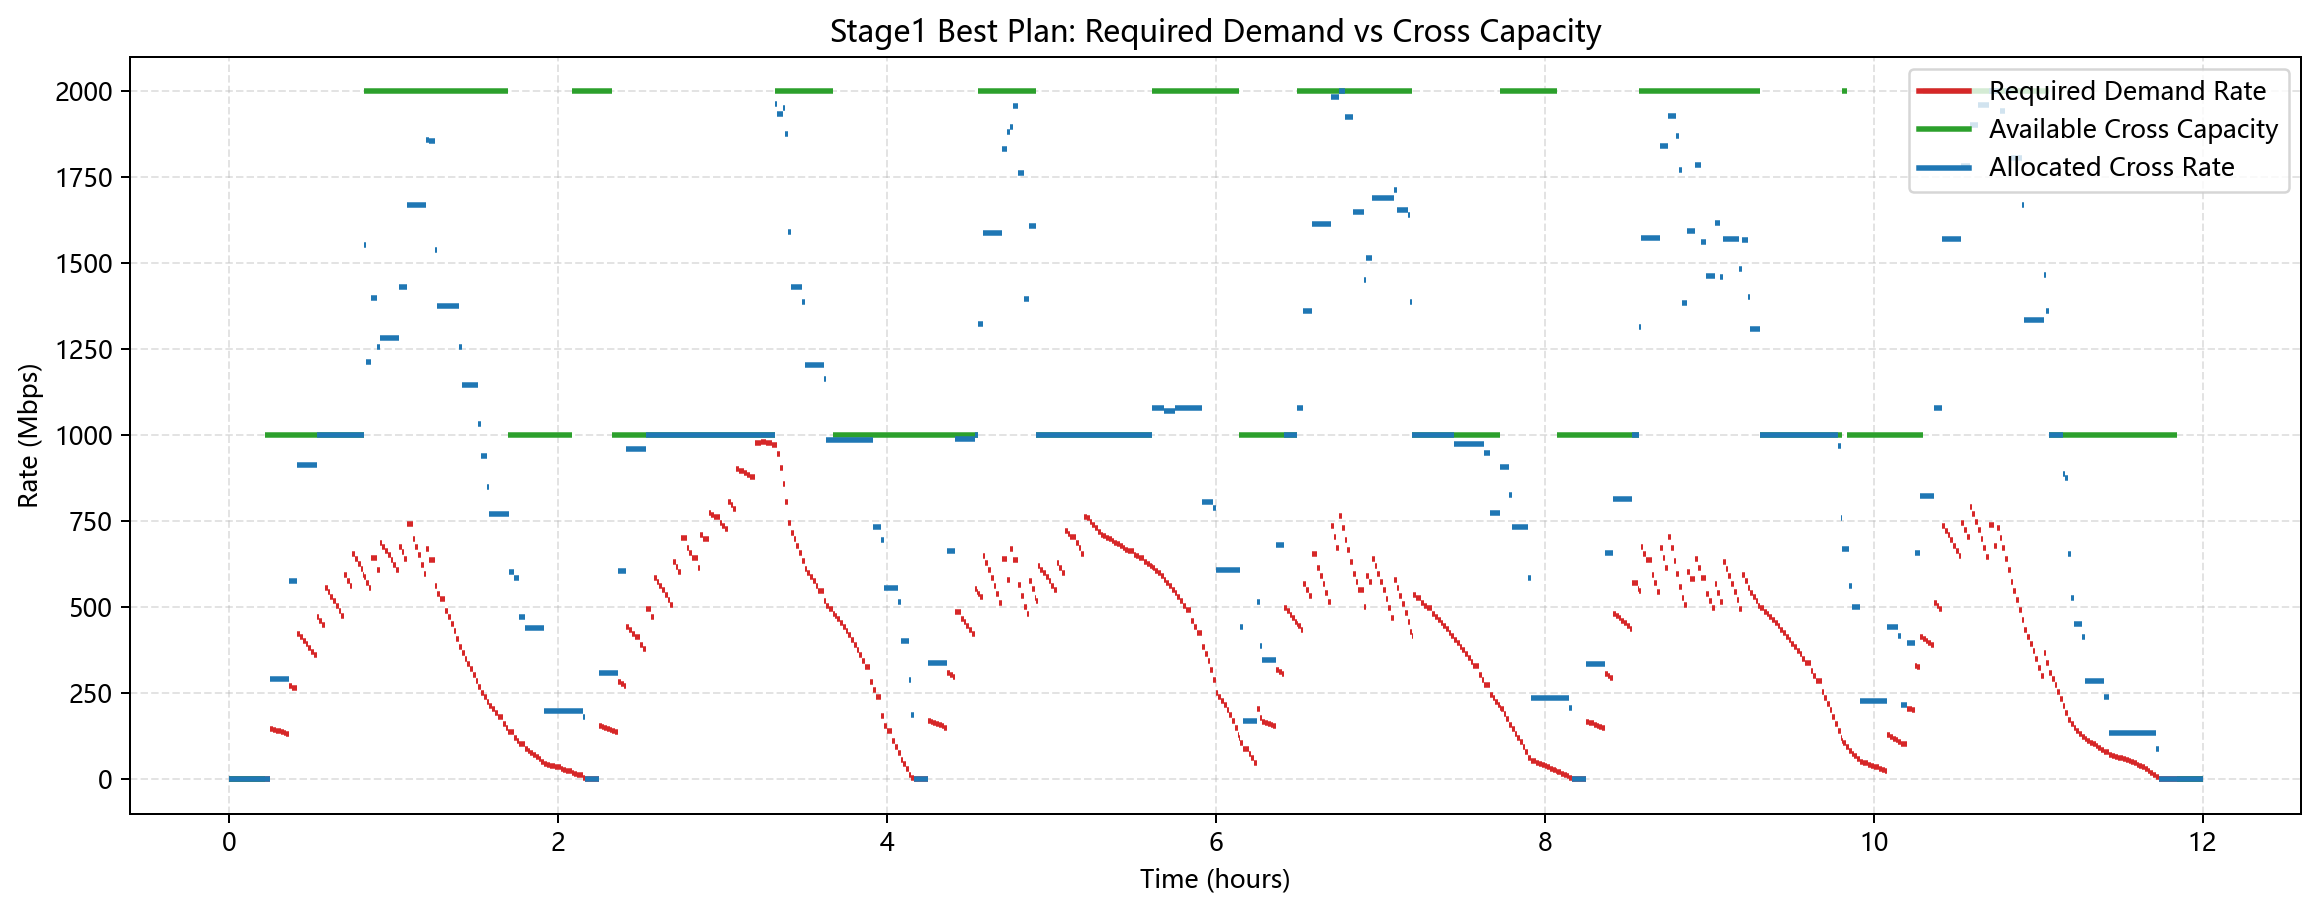

Values plotted in this chart, from the file beside it:
segment_index, start, end, duration, active_task_count, demand_req, cross_demand_req, required_cross_link_count, cross_link_count, cross_capacity, cross_supply, cross_rate_used, cross_data_used, eta_cap_shortfall, zero_cross_req, zero_cross_demand, eta0_indicator, active_task_ids, active_cross_window_ids, occupied_cross_window_ids, available_cross_capacity, available_intra_capacity
0, 0.0, 60.0, 60.0, 0, 0, 0, 0, 0, 0.0, 0.0, 0, 0.0, 0.0, 0, 0, 0, [], [], [], {}, {'A_ISL_000001': 600.0, 'A_ISL_000002': …
1, 60.0, 120.0, 60.0, 0, 0, 0, 0, 0, 0.0, 0.0, 0, 0.0, 0.0, 0, 0, 0, [], [], [], {}, {'A_ISL_000001': 600.0, 'A_ISL_000002': …
2, 120.0, 240.0, 120.0, 0, 0, 0, 0, 0, 0.0, 0.0, 0, 0.0, 0.0, 0, 0, 0, [], [], [], {}, {'A_ISL_000001': 600.0, 'A_ISL_000002': …
3, 240.0, 300.0, 60.0, 0, 0, 0, 0, 0, 0.0, 0.0, 0, 0.0, 0.0, 0, 0, 0, [], [], [], {}, {'A_ISL_000001': 600.0, 'A_ISL_000002': …
4, 300.0, 360.0, 60.0, 0, 0, 0, 0, 0, 0.0, 0.0, 0, 0.0, 0.0, 0, 0, 0, [], [], [], {}, {'A_ISL_000001': 600.0, 'A_ISL_000002': …
5, 360.0, 480.0, 120.0, 0, 0, 0, 0, 0, 0.0, 0.0, 0, 0.0, 0.0, 0, 0, 0, [], [], [], {}, {'A_ISL_000001': 600.0, 'A_ISL_000002': …
6, 480.0, 540.0, 60.0, 0, 0, 0, 0, 0, 0.0, 0.0, 0, 0.0, 0.0, 0, 0, 0, [], [], [], {}, {'A_ISL_000001': 600.0, 'A_ISL_000002': …
7, 540.0, 600.0, 60.0, 0, 0, 0, 0, 0, 0.0, 0.0, 0, 0.0, 0.0, 0, 0, 0, [], [], [], {}, {'A_ISL_000001': 600.0, 'A_ISL_000002': …
8, 600.0, 720.0, 120.0, 0, 0, 0, 0, 0, 0.0, 0.0, 0, 0.0, 0.0, 0, 0, 0, [], [], [], {}, {'A_ISL_000001': 600.0, 'A_ISL_000002': …
9, 720.0, 780.0, 60.0, 0, 0, 0, 0, 0, 0.0, 0.0, 0, 0.0, 0.0, 0, 0, 0, [], [], [], {}, {'A_ISL_000001': 600.0, 'A_ISL_000002': …
10, 780.0, 798.6, 18.61, 0, 0, 0, 0, 0, 0.0, 0.0, 0, 0.0, 0.0, 0, 0, 0, [], [], [], {}, {'A_ISL_000001': 600.0, 'A_ISL_000002': …
11, 798.6, 840.0, 41.39, 0, 0, 0, 0, 1, 1000, 1000, 0.0, 0.0, 0.0, 0, 0, 0, [], ['X008671'], [], {'X008671': 1000.0}, {'A_ISL_000001': 600.0, 'A_ISL_000002': …
12, 840.0, 900.0, 60.0, 0, 0, 0, 0, 1, 1000, 1000, 0.0, 0.0, 0.0, 0, 0, 0, [], ['X008671'], [], {'X008671': 1000.0}, {'A_ISL_000001': 600.0, 'A_ISL_000002': …
13, 900.0, 960.0, 60.0, 1, 146.2, 146.2, 1, 1, 1000, 1000, 292.4, 17544, 0.0, 0, 0, 0, ['N72X_001'], ['X008671'], ['X008671'], {'X008671': 707.6}, {'A_ISL_000001': 600.0, 'A_ISL_000002': …
14, 960.0, 1020, 60.0, 1, 143.8, 143.8, 1, 1, 1000, 1000, 292.4, 17544, 0.0, 0, 0, 0, ['N72X_001'], ['X008671'], ['X008671'], {'X008671': 707.6}, {'A_ISL_000001': 600.0, 'A_ISL_000002': …
15, 1020, 1080, 60.0, 1, 141.2, 141.2, 1, 1, 1000, 1000, 292.4, 17544, 0.0, 0, 0, 0, ['N72X_001'], ['X008671'], ['X008671'], {'X008671': 707.6}, {'A_ISL_000001': 600.0, 'A_ISL_000002': …
16, 1080, 1140, 60.0, 1, 138.6, 138.6, 1, 1, 1000, 1000, 292.4, 17544, 0.0, 0, 0, 0, ['N72X_001'], ['X008671'], ['X008671'], {'X008671': 707.6}, {'A_ISL_000001': 600.0, 'A_ISL_000002': …
17, 1140, 1200, 60.0, 1, 135.9, 135.9, 1, 1, 1000, 1000, 292.4, 17544, 0.0, 0, 0, 0, ['N72X_001'], ['X008671'], ['X008671'], {'X008671': 707.6}, {'A_ISL_000001': 600.0, 'A_ISL_000002': …
18, 1200, 1260, 60.0, 1, 133.1, 133.1, 1, 1, 1000, 1000, 292.4, 17544, 0.0, 0, 0, 0, ['N72X_001'], ['X008671'], ['X008671'], {'X008671': 707.6}, {'A_ISL_000001': 600.0, 'A_ISL_000002': …
19, 1260, 1320, 60.0, 1, 130.3, 130.3, 1, 1, 1000, 1000, 292.4, 17544, 0.0, 0, 0, 0, ['N72X_001'], ['X008671'], ['X008671'], {'X008671': 707.6}, {'A_ISL_000001': 600.0, 'A_ISL_000002': …
20, 1320, 1380, 60.0, 2, 269.2, 269.2, 1, 1, 1000, 1000, 576.4, 34584, 0.0, 0, 0, 0, ['N72X_002', 'N72X_001'], ['X008671'], ['X008671'], {'X008671': 423.6}, {'A_ISL_000001': 600.0, 'A_ISL_000002': …
21, 1380, 1500, 120.0, 2, 263.9, 263.9, 1, 1, 1000, 1000, 576.4, 69168, 0.0, 0, 0, 0, ['N72X_002', 'N72X_001'], ['X008671'], ['X008671'], {'X008671': 423.6}, {'A_ISL_000001': 600.0, 'A_ISL_000002': …
22, 1500, 1560, 60.0, 3, 421.8, 421.8, 1, 1, 1000, 1000, 914.6, 54876, 0.0, 0, 0, 0, ['N72X_003', 'N72X_002', 'N72X_001'], ['X008671'], ['X008671'], {'X008671': 85.39999999999998}, {'A_ISL_000001': 600.0, 'A_ISL_000002': …
23, 1560, 1620, 60.0, 3, 412.4, 412.4, 1, 1, 1000, 1000, 914.6, 54876, 0.0, 0, 0, 0, ['N72X_003', 'N72X_002', 'N72X_001'], ['X008671'], ['X008671'], {'X008671': 85.39999999999998}, {'A_ISL_000001': 600.0, 'A_ISL_000002': …
24, 1620, 1680, 60.0, 3, 402.6, 402.6, 1, 1, 1000, 1000, 914.6, 54876, 0.0, 0, 0, 0, ['N72X_003', 'N72X_002', 'N72X_001'], ['X008671'], ['X008671'], {'X008671': 85.39999999999998}, {'A_ISL_000001': 600.0, 'A_ISL_000002': …
25, 1680, 1740, 60.0, 3, 392.5, 392.5, 1, 1, 1000, 1000, 914.6, 54876, 0.0, 0, 0, 0, ['N72X_003', 'N72X_002', 'N72X_001'], ['X008671'], ['X008671'], {'X008671': 85.39999999999998}, {'A_ISL_000001': 600.0, 'A_ISL_000002': …
26, 1740, 1800, 60.0, 3, 381.9, 381.9, 1, 1, 1000, 1000, 914.6, 54876, 0.0, 0, 0, 0, ['N72X_003', 'N72X_002', 'N72X_001'], ['X008671'], ['X008671'], {'X008671': 85.39999999999998}, {'A_ISL_000001': 600.0, 'A_ISL_000002': …
27, 1800, 1860, 60.0, 3, 370.9, 370.9, 1, 1, 1000, 1000, 914.6, 54876, 0.0, 0, 0, 0, ['N72X_003', 'N72X_002', 'N72X_001'], ['X008671'], ['X008671'], {'X008671': 85.39999999999998}, {'A_ISL_000001': 600.0, 'A_ISL_000002': …
28, 1860, 1920, 60.0, 3, 359.4, 359.4, 1, 1, 1000, 1000, 914.6, 54876, 0.0, 0, 0, 0, ['N72X_003', 'N72X_002', 'N72X_001'], ['X008671'], ['X008671'], {'X008671': 85.39999999999998}, {'A_ISL_000001': 600.0, 'A_ISL_000002': …
29, 1920, 1980, 60.0, 4, 472.3, 472.3, 1, 1, 1000, 1000, 1000, 60000, 0.0, 0, 0, 0, ['N72X_003', 'N72X_002', 'N72X_001', 'N7…, ['X008671'], ['X008671'], {'X008671': 0.0}, {'A_ISL_000001': 600.0, 'A_ISL_000002': …
30, 1980, 2040, 60.0, 4, 460.4, 460.4, 1, 1, 1000, 1000, 1000, 60000, 0.0, 0, 0, 0, ['N72X_003', 'N72X_002', 'N72X_001', 'N7…, ['X008671'], ['X008671'], {'X008671': 0.0}, {'A_ISL_000001': 600.0, 'A_ISL_000002': …
31, 2040, 2100, 60.0, 4, 448.1, 448.1, 1, 1, 1000, 1000, 1000, 60000, 0.0, 0, 0, 0, ['N72X_003', 'N72X_002', 'N72X_001', 'N7…, ['X008671'], ['X008671'], {'X008671': 0.0}, {'A_ISL_000001': 600.0, 'A_ISL_000002': …
32, 2100, 2160, 60.0, 5, 555.1, 555.1, 1, 1, 1000, 1000, 1000, 60000, 0.0, 0, 0, 0, ['N72X_003', 'N72X_002', 'N72X_001', 'N7…, ['X008671'], ['X008671'], {'X008671': 0.0}, {'A_ISL_000001': 600.0, 'A_ISL_000002': …
33, 2160, 2220, 60.0, 5, 543.2, 543.2, 1, 1, 1000, 1000, 1000, 60000, 0.0, 0, 0, 0, ['N72X_003', 'N72X_002', 'N72X_001', 'N7…, ['X008671'], ['X008671'], {'X008671': 0.0}, {'A_ISL_000001': 600.0, 'A_ISL_000002': …
34, 2220, 2280, 60.0, 5, 530.7, 530.7, 1, 1, 1000, 1000, 1000, 60000, 0.0, 0, 0, 0, ['N72X_003', 'N72X_002', 'N72X_001', 'N7…, ['X008671'], ['X008671'], {'X008671': 0.0}, {'A_ISL_000001': 600.0, 'A_ISL_000002': …
35, 2280, 2340, 60.0, 5, 517.5, 517.5, 1, 1, 1000, 1000, 1000, 60000, 0.0, 0, 0, 0, ['N72X_003', 'N72X_002', 'N72X_001', 'N7…, ['X008671'], ['X008671'], {'X008671': 0.0}, {'A_ISL_000001': 600.0, 'A_ISL_000002': …
36, 2340, 2400, 60.0, 5, 503.6, 503.6, 1, 1, 1000, 1000, 1000, 60000, 0.0, 0, 0, 0, ['N72X_003', 'N72X_002', 'N72X_001', 'N7…, ['X008671'], ['X008671'], {'X008671': 0.0}, {'A_ISL_000001': 600.0, 'A_ISL_000002': …
37, 2400, 2460, 60.0, 5, 488.9, 488.9, 1, 1, 1000, 1000, 1000, 60000, 0.0, 0, 0, 0, ['N72X_003', 'N72X_002', 'N72X_001', 'N7…, ['X008671'], ['X008671'], {'X008671': 0.0}, {'A_ISL_000001': 600.0, 'A_ISL_000002': …
38, 2460, 2520, 60.0, 5, 473.3, 473.3, 1, 1, 1000, 1000, 1000, 60000, 0.0, 0, 0, 0, ['N72X_003', 'N72X_002', 'N72X_001', 'N7…, ['X008671'], ['X008671'], {'X008671': 0.0}, {'A_ISL_000001': 600.0, 'A_ISL_000002': …
39, 2520, 2580, 60.0, 6, 592.1, 592.1, 1, 1, 1000, 1000, 1000, 60000, 0.0, 0, 0, 0, ['N72X_003', 'N72X_002', 'N72X_001', 'N7…, ['X008671'], ['X008671'], {'X008671': 0.0}, {'A_ISL_000001': 600.0, 'A_ISL_000002': …
40, 2580, 2640, 60.0, 6, 577.2, 577.2, 1, 1, 1000, 1000, 1000, 60000, 0.0, 0, 0, 0, ['N72X_002', 'N72X_003', 'N72X_001', 'N7…, ['X008671'], ['X008671'], {'X008671': 0.0}, {'A_ISL_000001': 600.0, 'A_ISL_000002': …
41, 2640, 2700, 60.0, 6, 561.3, 561.3, 1, 1, 1000, 1000, 1000, 60000, 0.0, 0, 0, 0, ['N72X_002', 'N72X_003', 'N72X_001', 'N7…, ['X008671'], ['X008671'], {'X008671': 0.0}, {'A_ISL_000001': 600.0, 'A_ISL_000002': …
42, 2700, 2760, 60.0, 7, 653.3, 653.3, 1, 1, 1000, 1000, 1000, 60000, 0.0, 0, 0, 0, ['N72X_002', 'N72X_003', 'N72X_001', 'N7…, ['X008671'], ['X008671'], {'X008671': 0.0}, {'A_ISL_000001': 600.0, 'A_ISL_000002': …
43, 2760, 2820, 60.0, 6, 638.5, 638.5, 1, 1, 1000, 1000, 1000, 60000, 0.0, 0, 0, 0, ['N72X_002', 'N72X_003', 'N72X_004', 'N7…, ['X008671'], ['X008671'], {'X008671': 0.0}, {'A_ISL_000001': 600.0, 'A_ISL_000002': …
44, 2820, 2880, 60.0, 6, 624.5, 624.5, 1, 1, 1000, 1000, 1000, 60000, 0.0, 0, 0, 0, ['N72X_002', 'N72X_003', 'N72X_005', 'N7…, ['X008671'], ['X008671'], {'X008671': 0.0}, {'A_ISL_000001': 600.0, 'A_ISL_000002': …
45, 2880, 2940, 60.0, 6, 610.4, 610.4, 1, 1, 1000, 1000, 1000, 60000, 0.0, 0, 0, 0, ['N72X_002', 'N72X_003', 'N72X_004', 'N7…, ['X008671'], ['X008671'], {'X008671': 0.0}, {'A_ISL_000001': 600.0, 'A_ISL_000002': …
46, 2940, 2961, 20.86, 6, 594.1, 594.1, 1, 1, 1000, 1000, 1000, 20863, 0.0, 0, 0, 0, ['N72X_002', 'N72X_003', 'N72X_005', 'N7…, ['X008671'], ['X008671'], {'X008671': 0.0}, {'A_ISL_000001': 600.0, 'A_ISL_000002': …
47, 2961, 3000, 39.14, 6, 588.6, 588.6, 1, 2, 2000, 2000, 1552, 60737, 0.0, 0, 0, 0, ['N72X_002', 'N72X_003', 'N72X_004', 'N7…, ['X019903', 'X008671'], ['X008671', 'X019903'], {'X019903': 250.89999999999998, 'X008671…, {'A_ISL_000001': 600.0, 'A_ISL_000002': …
48, 3000, 3060, 60.0, 5, 570.8, 570.8, 1, 2, 2000, 2000, 1214, 72822, 0.0, 0, 0, 0, ['N72X_002', 'N72X_004', 'N72X_005', 'N7…, ['X019903', 'X008671'], ['X008671', 'X019903'], {'X019903': 458.9, 'X008671': 327.4}, {'A_ISL_000001': 600.0, 'A_ISL_000002': …
49, 3060, 3120, 60.0, 5, 556.1, 556.1, 1, 2, 2000, 2000, 1214, 72822, 0.0, 0, 0, 0, ['N72X_002', 'N72X_005', 'N72X_004', 'N7…, ['X019903', 'X008671'], ['X008671', 'X019903'], {'X019903': 458.9, 'X008671': 327.4}, {'A_ISL_000001': 600.0, 'A_ISL_000002': …
50, 3120, 3240, 120.0, 6, 642.7, 642.7, 1, 2, 2000, 2000, 1397, 167676, 0.0, 0, 0, 0, ['N72X_002', 'N72X_005', 'N72X_004', 'N7…, ['X019903', 'X008671'], ['X008671', 'X019903'], {'X019903': 275.29999999999995, 'X008671…, {'A_ISL_000001': 600.0, 'A_ISL_000002': …
51, 3240, 3300, 60.0, 6, 607.7, 607.7, 1, 2, 2000, 2000, 1255, 75318, 0.0, 0, 0, 0, ['N72X_002', 'N72X_005', 'N72X_004', 'N7…, ['X019903', 'X008671'], ['X008671', 'X019903'], {'X019903': 413.4, 'X008671': 331.299999…, {'A_ISL_000001': 600.0, 'A_ISL_000002': …
52, 3300, 3360, 60.0, 6, 687.6, 687.6, 1, 2, 2000, 2000, 1283, 76980, 0.0, 0, 0, 0, ['N72X_005', 'N72X_004', 'N72X_006', 'N7…, ['X019903', 'X008671'], ['X008671', 'X019903'], {'X019903': 371.79999999999995, 'X008671…, {'A_ISL_000001': 600.0, 'A_ISL_000002': …
53, 3360, 3420, 60.0, 6, 675.9, 675.9, 1, 2, 2000, 2000, 1283, 76980, 0.0, 0, 0, 0, ['N72X_005', 'N72X_004', 'N72X_006', 'N7…, ['X019903', 'X008671'], ['X008671', 'X019903'], {'X019903': 371.79999999999995, 'X008671…, {'A_ISL_000001': 600.0, 'A_ISL_000002': …
54, 3420, 3480, 60.0, 6, 663.8, 663.8, 1, 2, 2000, 2000, 1283, 76980, 0.0, 0, 0, 0, ['N72X_005', 'N72X_004', 'N72X_006', 'N7…, ['X019903', 'X008671'], ['X008671', 'X019903'], {'X019903': 371.79999999999995, 'X008671…, {'A_ISL_000001': 342.9, 'A_ISL_000002': …
55, 3480, 3540, 60.0, 6, 651.1, 651.1, 1, 2, 2000, 2000, 1283, 76980, 0.0, 0, 0, 0, ['N72X_005', 'N72X_004', 'N72X_006', 'N7…, ['X019903', 'X008671'], ['X008671', 'X019903'], {'X019903': 371.79999999999995, 'X008671…, {'A_ISL_000001': 342.9, 'A_ISL_000002': …
56, 3540, 3600, 60.0, 6, 637.8, 637.8, 1, 2, 2000, 2000, 1283, 76980, 0.0, 0, 0, 0, ['N72X_005', 'N72X_004', 'N72X_006', 'N7…, ['X019903', 'X008671'], ['X008671', 'X019903'], {'X019903': 371.79999999999995, 'X008671…, {'A_ISL_000001': 342.9, 'A_ISL_000002': …
57, 3600, 3660, 60.0, 6, 623.9, 623.9, 1, 2, 2000, 2000, 1283, 76980, 0.0, 0, 0, 0, ['N72X_005', 'N72X_004', 'N72X_006', 'N7…, ['X019903', 'X008671'], ['X008671', 'X019903'], {'X019903': 371.79999999999995, 'X008671…, {'A_ISL_000001': 342.9, 'A_ISL_000002': …
58, 3660, 3720, 60.0, 6, 609.3, 609.3, 1, 2, 2000, 2000, 1283, 76980, 0.0, 0, 0, 0, ['N72X_005', 'N72X_004', 'N72X_006', 'N7…, ['X019903', 'X008671'], ['X008671', 'X019903'], {'X019903': 371.79999999999995, 'X008671…, {'A_ISL_000001': 600.0, 'A_ISL_000002': …
59, 3720, 3780, 60.0, 7, 675.9, 675.9, 1, 2, 2000, 2000, 1430, 85824, 0.0, 0, 0, 0, ['N72X_005', 'N72X_004', 'N72X_006', 'N7…, ['X019903', 'X008671'], ['X008671', 'X019903'], {'X019903': 224.39999999999998, 'X008671…, {'A_ISL_000001': 600.0, 'A_ISL_000002': …
... 622 more rows
